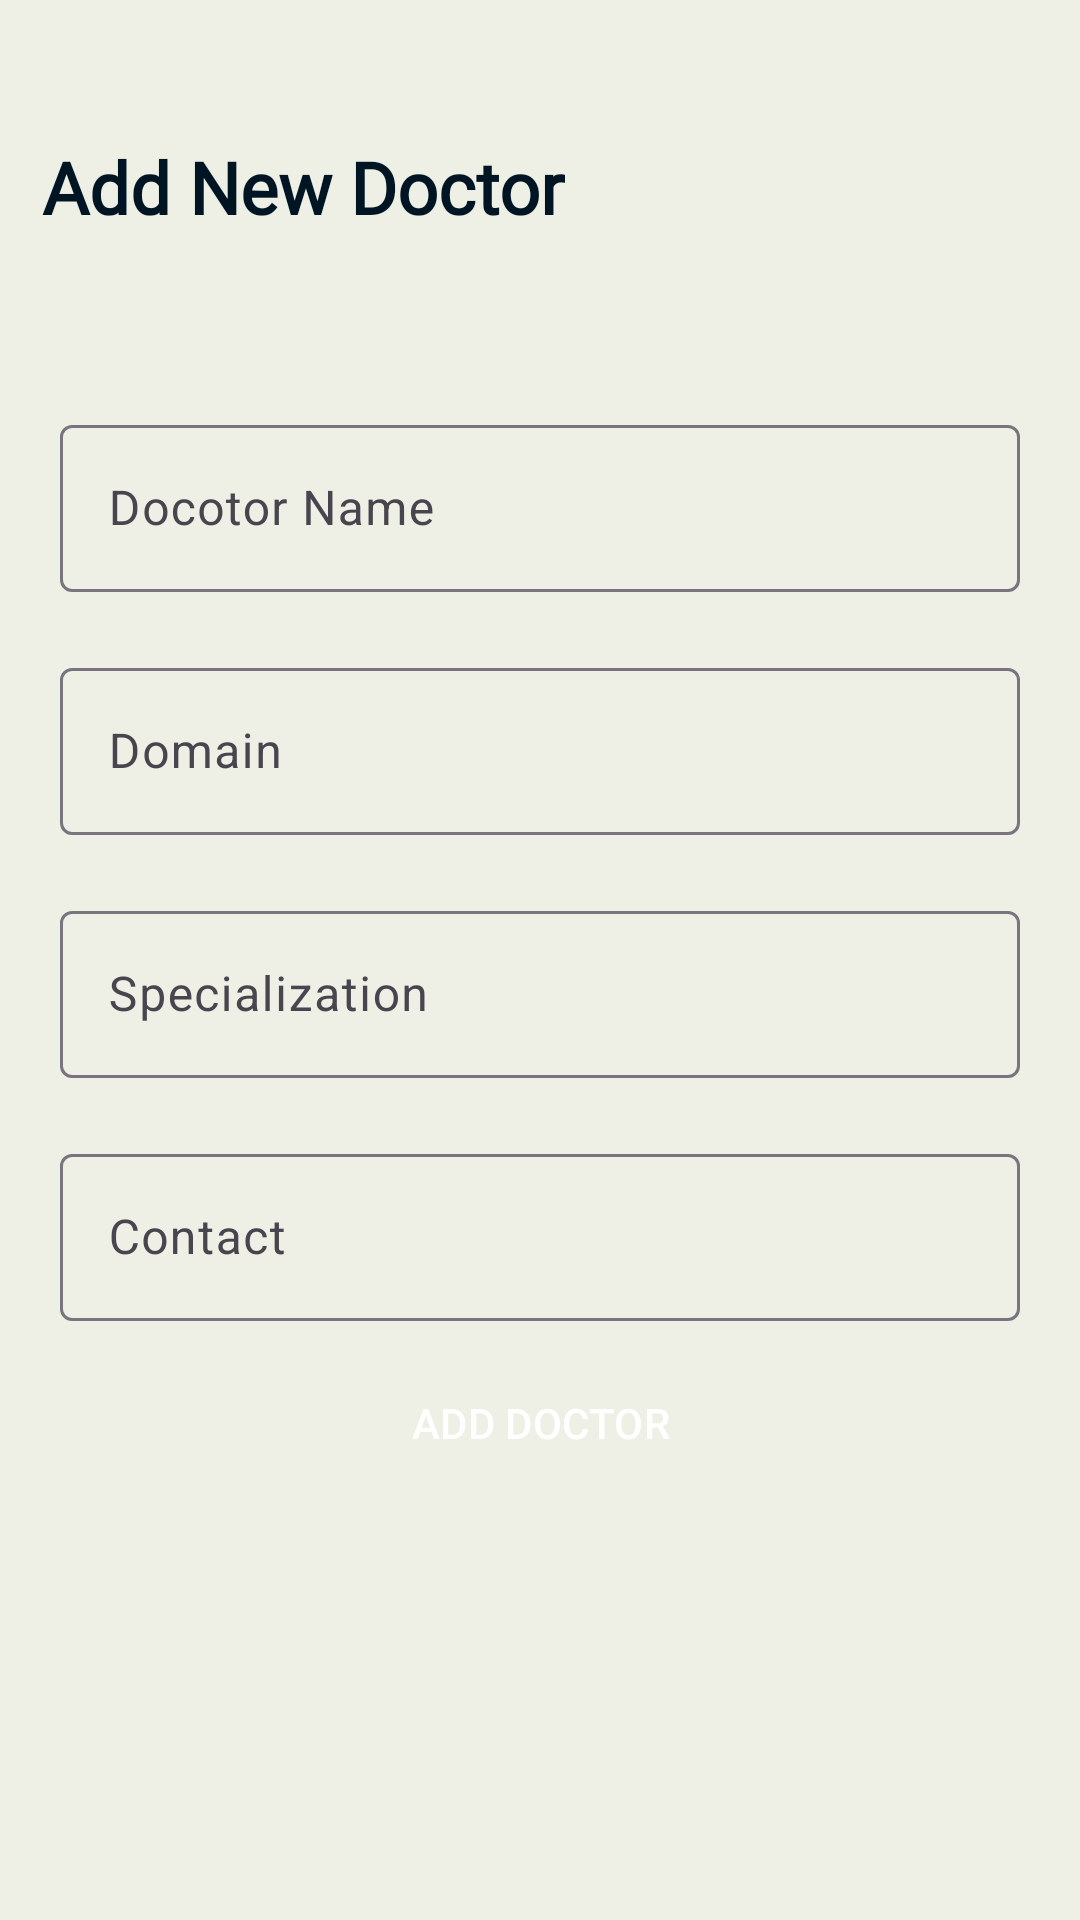

Produce the Android XML layout that renders to this screen, including the resource entries it uses.
<!-- AndroidManifest.xml: application theme Theme.NFC.NoActionBar -->
<!-- res/layout/activity_newdoctor.xml -->
<?xml version="1.0" encoding="utf-8"?>
<LinearLayout xmlns:android="http://schemas.android.com/apk/res/android"
    xmlns:app="http://schemas.android.com/apk/res-auto"
    xmlns:tools="http://schemas.android.com/tools"
    android:id="@+id/main"
    android:layout_width="match_parent"
    android:layout_height="match_parent"
    android:background="@color/offwhite2"
    android:orientation="vertical"
    android:padding="10dp"
    tools:context=".doctors.newdoctor">

    <TextView
        android:id="@+id/textView7"
        android:layout_width="wrap_content"
        android:layout_height="wrap_content"
        android:layout_marginStart="4dp"
        android:layout_marginTop="36dp"
        android:fontFamily="@font/alata"
        android:text="Add New Doctor"
        android:textAlignment="viewStart"
        android:textAppearance="@style/TextAppearance.AppCompat.Body1"
        android:textSize="24sp"
        android:textStyle="bold" />

    <com.google.android.material.textfield.TextInputLayout
        android:id="@+id/doctorcon"
        android:layout_width="match_parent"
        android:layout_height="wrap_content"
        android:layout_marginTop="48dp"
        android:padding="10dp">

        <com.google.android.material.textfield.TextInputEditText
            android:id="@+id/docotr"
            android:layout_width="match_parent"
            android:layout_height="wrap_content"
            android:hint="Docotor Name" />
    </com.google.android.material.textfield.TextInputLayout>

    <com.google.android.material.textfield.TextInputLayout
        android:id="@+id/domaincon"
        android:layout_width="match_parent"
        android:layout_height="wrap_content"
        android:padding="10dp">

        <com.google.android.material.textfield.TextInputEditText
            android:id="@+id/domain"
            android:layout_width="match_parent"
            android:layout_height="wrap_content"
            android:hint="Domain" />
    </com.google.android.material.textfield.TextInputLayout>

    <com.google.android.material.textfield.TextInputLayout
        android:id="@+id/spzcon"
        android:layout_width="match_parent"
        android:layout_height="wrap_content"
        android:padding="10dp">

        <com.google.android.material.textfield.TextInputEditText
            android:id="@+id/spz"
            android:layout_width="match_parent"
            android:layout_height="wrap_content"
            android:hint="Specialization" />
    </com.google.android.material.textfield.TextInputLayout>

    <com.google.android.material.textfield.TextInputLayout
        android:id="@+id/contactcon"
        android:layout_width="match_parent"
        android:layout_height="wrap_content"
        android:padding="10dp">

        <com.google.android.material.textfield.TextInputEditText
            android:id="@+id/contact"
            android:layout_width="match_parent"
            android:layout_height="wrap_content"
            android:hint="Contact" />

    </com.google.android.material.textfield.TextInputLayout>

    <Button
        android:id="@+id/button8"
        style="@style/Widget.Material3.Button.ElevatedButton"
        android:layout_width="match_parent"
        android:layout_height="wrap_content"
        android:backgroundTint="@color/blue"
        android:elevation="10dp"
        android:text="ADD DOCTOR"
        android:textColor="@color/white"
        app:icon="@android:drawable/ic_input_add"
        app:iconTint="@color/teal_200" />

</LinearLayout>
<!-- resources referenced by this layout -->
<resources>
  <color name="blue">#001524</color>
  <color name="offwhite2">#EEF0E5</color>
  <color name="teal_200">#FF03DAC5</color>
  <color name="white">#FFFFFFFF</color>
  <style name="Theme.NFC.NoActionBar" parent="Theme.Material3.DayNight.NoActionBar">
  
          <item name="colorPrimary">@color/blue</item>
          <item name="windowActionBar">false</item>
          <item name="windowNoTitle">true</item>
  
          <item name="colorSecondary">@color/green</item>
          <item name="colorSecondaryVariant">@color/teal_700</item>
          <item name="colorOnSecondary">@color/black</item>
          <item name="buttonTint">@color/green</item>
          <item name="android:textColor">@color/blue</item>
          
          <item name="android:statusBarColor">?attr/colorPrimaryVariant</item>
          <item name="backgroundColor">@color/offwhite2</item>
      </style>
  <color name="green">#304D30</color>
  <color name="teal_700">#FF018786</color>
  <color name="black">#FF000000</color>
</resources>
